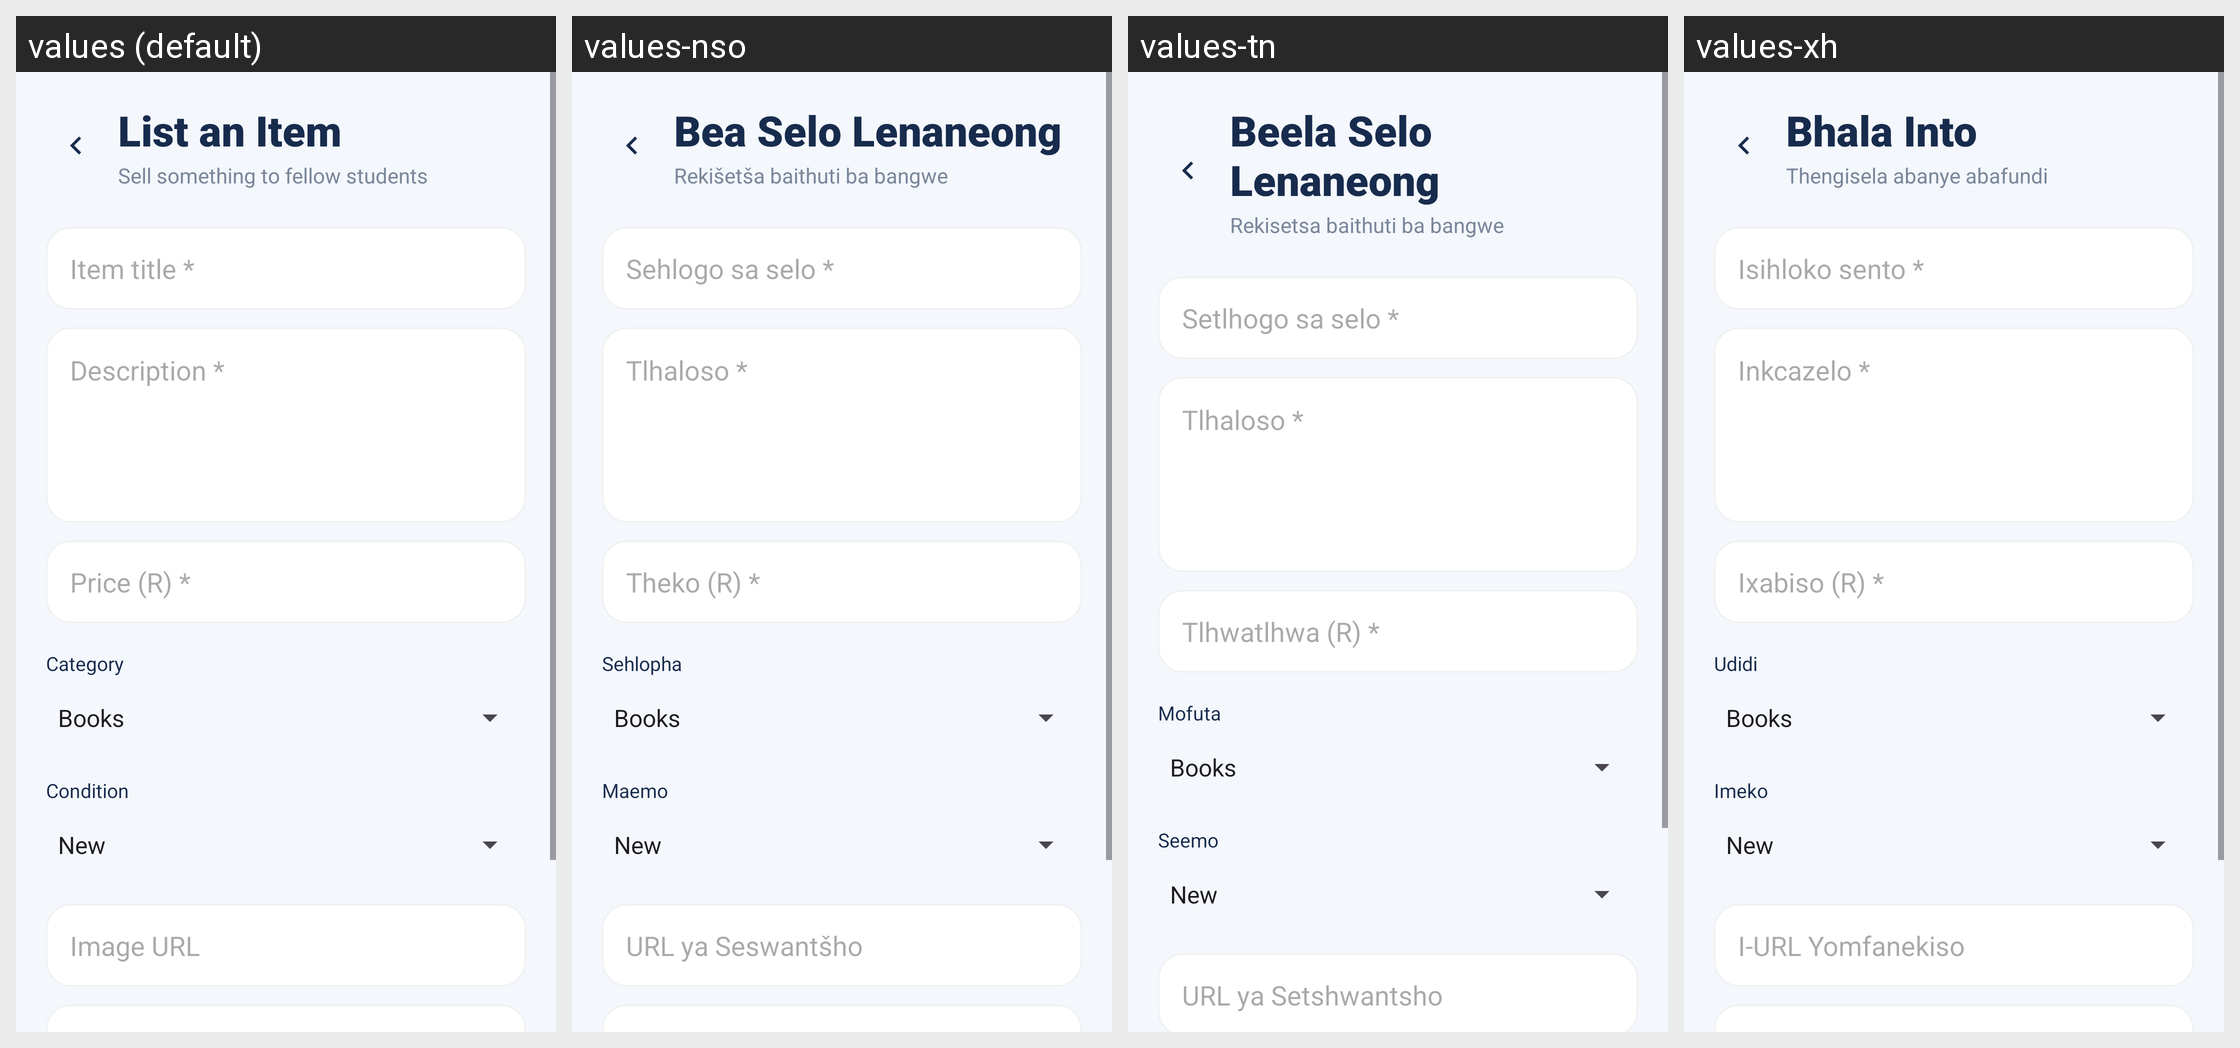

Translations of the strings shown on this Android screen, per locale in the grid:
Android screen res/layout/activity_list_item.xml rendered under 4 locales, left to right: values (default), values-nso, values-tn, values-xh. Device: Nexus 5 (rendered at 1080×1920; each locale shown at half size, 540×960, under a caption strip naming it); theme Theme.MyCampusComp.
Other locales in the repository, not shown: values-af, values-nr, values-ss, values-st, values-ts, values-ve, values-zu.
Strings drawn on this screen, with the default value and each locale's value (text and hints the layout hard-codes, and strings that could not be matched under every locale, appear in the picture but are not listed):

list_an_item
  values: List an Item
  values-nso: Bea Selo Lenaneong
  values-tn: Beela Selo Lenaneong
  values-xh: Bhala Into

sell_something
  values: Sell something to fellow students
  values-nso: Rekišetša baithuti ba bangwe
  values-tn: Rekisetsa baithuti ba bangwe
  values-xh: Thengisela abanye abafundi

item_title_required
  values: Item title *
  values-nso: Sehlogo sa selo *
  values-tn: Setlhogo sa selo *
  values-xh: Isihloko sento *

description_required
  values: Description *
  values-nso: Tlhaloso *
  values-tn: Tlhaloso *
  values-xh: Inkcazelo *

price_required
  values: Price (R) *
  values-nso: Theko (R) *
  values-tn: Tlhwatlhwa (R) *
  values-xh: Ixabiso (R) *

category
  values: Category
  values-nso: Sehlopha
  values-tn: Mofuta
  values-xh: Udidi

condition
  values: Condition
  values-nso: Maemo
  values-tn: Seemo
  values-xh: Imeko

image_url
  values: Image URL
  values-nso: URL ya Seswantšho
  values-tn: URL ya Setshwantsho
  values-xh: I-URL Yomfanekiso
